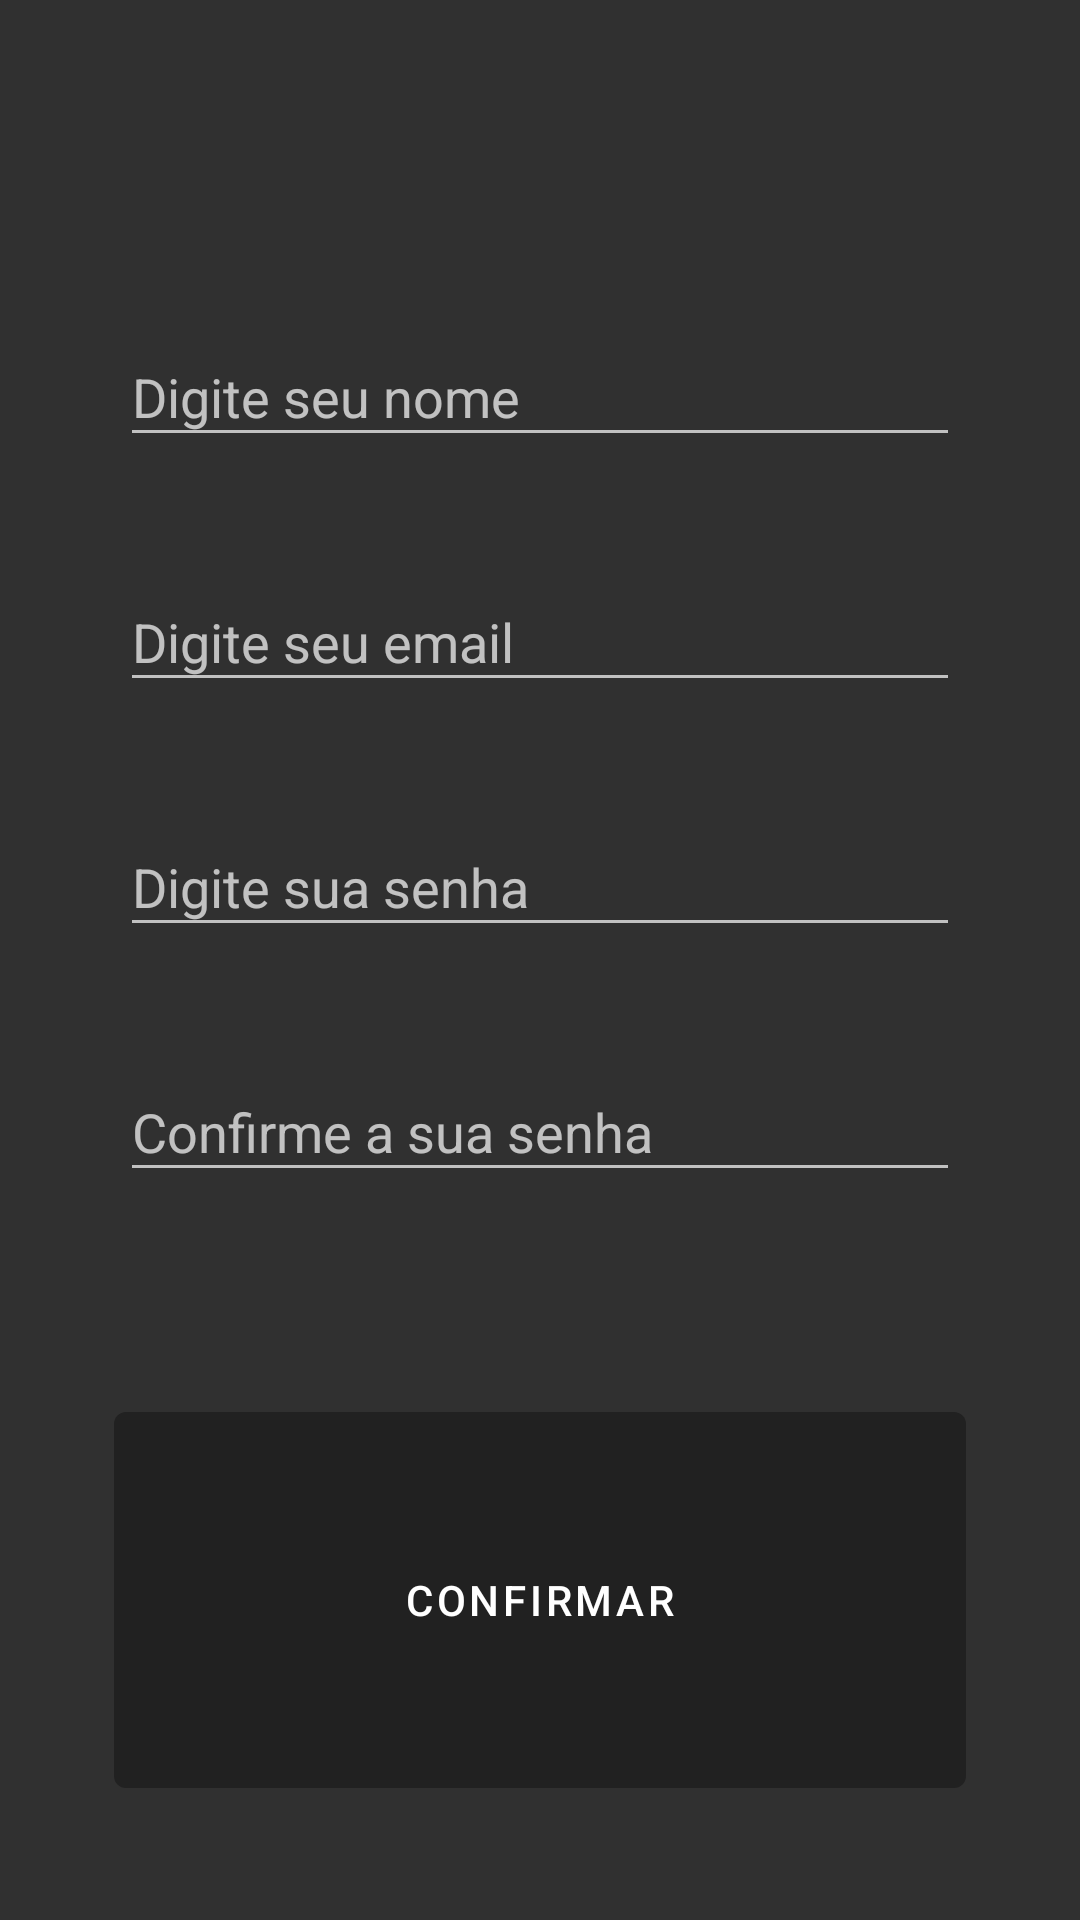

Android layout source for this screen:
<!-- AndroidManifest.xml: application theme AppTheme -->
<!-- res/layout/activity_edit_user.xml -->
<?xml version="1.0" encoding="utf-8"?>
<layout xmlns:android="http://schemas.android.com/apk/res/android">

    <LinearLayout
        android:orientation="vertical"
        android:layout_width="match_parent"
        android:layout_height="match_parent">

        <LinearLayout
            android:orientation="vertical"
            android:layout_width="match_parent"
            android:layout_height="0dp"
            android:layout_weight="2">

            <com.google.android.material.textfield.TextInputLayout
                android:id="@+id/tvName"
                android:layout_width="match_parent"
                android:layout_height="0dp"
                android:layout_marginTop="100dp"
                android:layout_marginEnd="40dp"
                android:layout_marginStart="40dp"
                android:hint="@string/hint_newname"
                android:layout_weight="1">

                <com.google.android.material.textfield.TextInputEditText
                    android:layout_width="match_parent"
                    android:layout_height="wrap_content"
                    />

            </com.google.android.material.textfield.TextInputLayout>

            <com.google.android.material.textfield.TextInputLayout
                android:id="@+id/tvEmail"
                android:layout_width="match_parent"
                android:layout_height="0dp"
                android:layout_marginEnd="40dp"
                android:layout_marginStart="40dp"
                android:hint="@string/hint_newemail"
                android:layout_weight="1">

                <com.google.android.material.textfield.TextInputEditText
                    android:layout_width="match_parent"
                    android:layout_height="wrap_content"
                    />

            </com.google.android.material.textfield.TextInputLayout>


            <com.google.android.material.textfield.TextInputLayout
                android:id="@+id/tvPassword"
                android:layout_width="match_parent"
                android:layout_height="0dp"
                android:layout_weight="1"
                android:layout_marginEnd="40dp"
                android:layout_marginStart="40dp"
                android:hint="@string/hint_newpassword">

                <com.google.android.material.textfield.TextInputEditText
                    android:layout_width="match_parent"
                    android:inputType="textPassword"
                    android:layout_height="wrap_content"

                    />

            </com.google.android.material.textfield.TextInputLayout>

            <com.google.android.material.textfield.TextInputLayout
                android:id="@+id/tvConfirmPassword"
                android:layout_width="match_parent"
                android:layout_height="0dp"
                android:layout_weight="1"
                android:layout_marginEnd="40dp"
                android:layout_marginStart="40dp"
                android:hint="@string/hint_newpasswordConfirmation">

                <com.google.android.material.textfield.TextInputEditText
                    android:layout_width="match_parent"
                    android:inputType="textPassword"
                    android:layout_height="wrap_content"
                    />

            </com.google.android.material.textfield.TextInputLayout>

        </LinearLayout>


        <LinearLayout
            android:layout_width="match_parent"
            android:layout_height="0dp"
            android:layout_weight="1"
            android:orientation="vertical">

            <com.google.android.material.button.MaterialButton
                android:id="@+id/btnContinue"
                style="@style/Widget.MaterialComponents.Button"
                android:layout_width="match_parent"
                android:layout_height="0dp"
                android:layout_margin="38dp"
                android:layout_weight="1"
                android:text="@string/btn_confirmAccount"
                android:textColor="@color/design_default_color_on_primary" />


        </LinearLayout>

    </LinearLayout>

</layout>
<!-- resources referenced by this layout -->
<resources>
  <string name="btn_confirmAccount">CONFIRMAR</string>
  <string name="hint_newemail">Digite seu email</string>
  <string name="hint_newname">Digite seu nome</string>
  <string name="hint_newpassword">Digite sua senha</string>
  <string name="hint_newpasswordConfirmation">Confirme a sua senha</string>
  <style name="AppTheme" parent="Theme.MaterialComponents.NoActionBar.Bridge">
  
      </style>
</resources>
